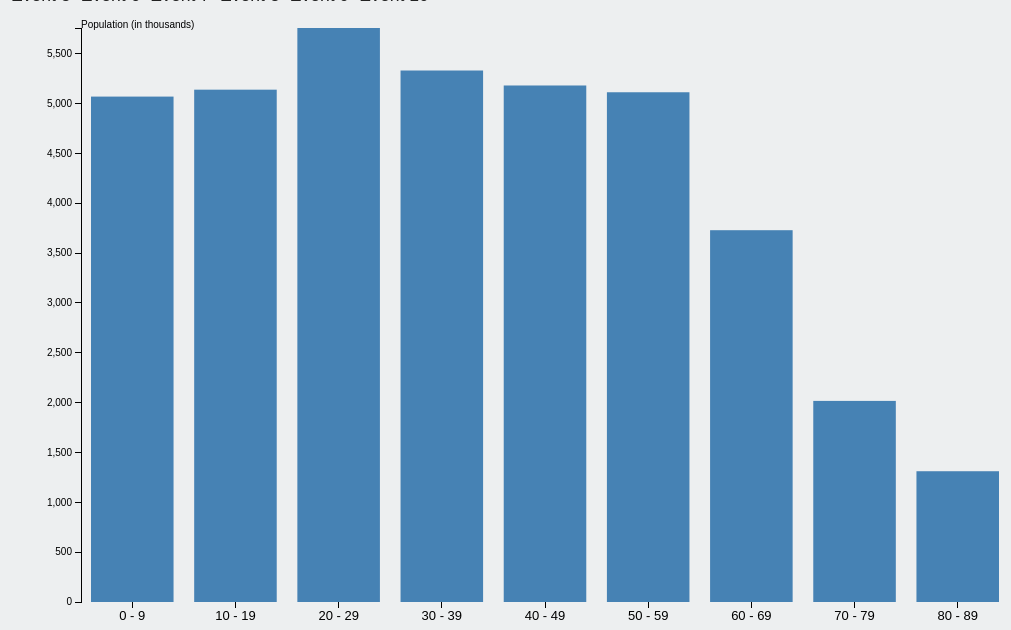
D3 v3 page, settled after 480 driven frames (8 s of simulated time); the page loaded 1 data file(s).


		var barChart = null;
		d3.csv("./data/usa_data_1y.csv", function(err, data) {
			var data1y = data;

			d3.csv("./data/usa_data_10y.csv", function(err, data) {
				var data10y = data;
				barChart = new BarChart(data1y, data10y, 2014, "California", 10, "#graph_container");
				barChart.init();
			});
		});

		var buttonYears = [2010, 2011, 2012, 2013, 2014];
		var ageRanges = [1, 10];
		var states = ["California", "Illinois", "Hawaii", "New York", "Alabama"];
		var events = [
			{
				name: "Event 1",
				place: "Peru",
				id : "1",
				year: "1965"
			},
			{
				name: "Event 2",
				place: "United States",
				id : "2",
				year: "1980"
			},
			{
				name: "Event 3",
				place: "URSS",
				id : "3",
				year: "1943"
			},
			{
				name: "Event 4",
				place: "Argentina",
				id : "4",
				year: "1978"
			},
			{
				name: "Event 5",
				place: "El Salvador",
				id : "5",
				year: "2014"
			},
			{
				name: "Event 6",
				place: "United States",
				id : "6",
				year: "1980"
			},
			{
				name: "Event 7",
				place: "Sri Lanka",
				id : "7",
				year: "1950"
			},
			{
				name: "Event 8",
				place: "Italia",
				id : "8",
				year: "1945"
			},
			{
				name: "Event 9",
				place: "Suiza",
				id : "9",
				year: "1993"
			},
			{
				name: "Event 10",
				place: "Japon",
				id : "10",
				year: "2000"
			},

		];

		var buttons = d3.select("#buttons")
						 .attr("class","buttons-container")
						 .selectAll("div").data(buttonYears)
					   .enter().append("div")
					     .text(function(d){ return d; })
					     .attr("class","button");
		var buttonsStates = d3.select("#buttons_states")
						 .attr("class","buttons-container")
						 .selectAll("div").data(states)
					   .enter().append("div")
					     .text(function(d){ return d; })
					     .attr("class","button");
		var buttonsAges = d3.select("#buttons_ages")
						 .attr("class","buttons-container")
						 .selectAll("div").data(ageRanges)
					   .enter().append("div")
					     .text(function(d){ return d; })
					     .attr("class","button");
		var buttonsEvents = d3.select("#buttons_events")
						 .attr("class","buttons-container")
						 .selectAll("div").data(events)
					   .enter().append("div")
					     .text(function(d){ return d.name; })
					     .attr("class","button");

		buttons.on("click", function(d){
			barChart.update(d,barChart.bchart.zone,barChart.bchart.agesRange);
		})
		buttonsStates.on("click", function(d){
			barChart.update(barChart.bchart.year,d,barChart.bchart.agesRange);
		})
		buttonsAges.on("click", function(d){
			barChart.update(barChart.bchart.year,barChart.bchart.zone,d);
		})
		buttonsEvents.on("click", function(d){
			barChart.addEvent(d);
		})

		window.onresize = function() { 
			barChart.resize();
		}
	
// ── js/bar.js
/*
	BarChart: Object for plotting the age distribution for specific year and population
*/
function BarChart(data1y, data10y, year, zone, agesRange, target, typeZone) {
	this.bchart = {};
	this.bchart.margin = {top: 20, right: 10, bottom: 40, left: 90};
	this.bchart.height = 0;
	this.bchart.width = 0;
	this.bchart.chartHeight = 0;
	this.bchart.eventHeight = 30;
	this.bchart.eventPadTop = 40;

	this.bchart.year = year;
	this.bchart.zone = zone;
	this.bchart.total = 0;
	this.bchart.agesRange = agesRange; // Range of ages used to show the data
	this.bchart.typeZone = typeZone;	// state or country

	// Events associated with population [0-9]
	this.bchart.events = [null, null, null, null, null,null, null, null, null, null];

	this.bchart.svg = null;
	this.bchart.tooltip = null;
	this.bchart.eventTooltip = null;

	this.bchart.data1y = data1y;
	this.bchart.data10y = data10y;
	this.bchart.data = null;
	this.bchart.total = null;

	this.bchart.tag = target;

	this.bchart.xScale = null;
	this.bchart.yScale = null;
	this.bchart.xAxis = null;
	this.bchart.yAxis = null;
}

BarChart.prototype = {
	constructor: BarChart,

	filterData: function(){
		var self = this
			bar = this.bchart;

		if (bar.agesRange == 1){
			bar.data = 
				bar.data1y.filter(function(el){ return el.AGE != "999" && el.NAME == bar.zone && el.SEX == "0" });
			bar.total = 
				bar.data1y.filter(function(el){ return el.AGE == "999" && el.NAME == bar.zone && el.SEX == "0" })[0];
		} else{
			bar.data = 
				bar.data10y.filter(function(el){ return el.AGE != "999" && el.NAME == bar.zone && el.SEX == "0" });
			bar.total = 
				bar.data10y.filter(function(el){ return el.AGE == "999" && el.NAME == bar.zone && el.SEX == "0" })[0];			
		}
	},

	getTotalPeople: function(startAge, endAge){
		var self = this,
			bar = this.bchart;

		var filterData = bar.data1y.filter(function(el){ 
							return parseInt(el.AGE) >= startAge && parseInt(el.AGE) <= endAge 
									&& el.NAME == bar.zone && el.SEX == "0"; 
						 });

		var total = 0;
		for(i = 0; i < filterData.length; i++){
			total += parseInt(self.populationYear(filterData[i], bar.year));
		}
		return total;
	},

	createAgeTooltip: function(){
		var bar = this.bchart;

		bar.tooltip = d3.select(bar.tag)
				.append("div")
				.attr("class", "bar_age_tooltip");
		bar.tooltip.append("div")
				.attr("class", "bar_age_label");
		bar.tooltip.append("div")
				.attr("class", "bar_age_count");
		bar.tooltip.append("div")
				.attr("class", "bar_age_percent");
	},

	createEventTooltip: function(){
		var bar = this.bchart;

		bar.eventTooltip = d3.select(bar.tag)
				.append("div")
				.attr("class", "event_tooltip");
		bar.eventTooltip.append("div")
				.attr("class", "event_name");
		var yearLocation = bar.eventTooltip.append("div");
		yearLocation.append("span")
				.attr("class", "event_country");
		yearLocation.append("span")
				.attr("class", "event_year");
		bar.eventTooltip.append("div")
				.attr("class", "event_percent");
	},

	isAgeInInterval: function(targetAge, barAge){
		var bar = this.bchart;

		if (bar.agesRange == 1){
			if (parseInt(barAge) == targetAge) return true;
			else return false;
		} else {
			var ages = barAge.split("-");
			if (targetAge >= parseInt(ages[0]) &&
				targetAge <= parseInt(ages[1]))
				return true;
			else 
				return false;
		}
	},

	/* Add an event to the bar chart. The drawing is mainly done on the resize function
	   as each bar is removed and redrawn. 
	*/
	addEvent: function(event){
		var self = this,
		    bar = this.bchart,
		    k = 0;

		for (k = 0; k < bar.events.length; k++){
			e = bar.events[k];

			// If an event is sent for the second time, remove
			// it from the list.
			if (e != null && e.id == event.id){
				bar.events.splice(k,1);
				bar.events.push(null);
				self.resize();
				break;
			} else if (e == null){
				// Only add an event if it does not exist in the
				// list and there is space.
				bar.events[k] = event;
				self.resize();
				break;
			}
		}
	},

	/* Draws the bars at the bottom of the bar chart 
	*/
	drawEvent: function(event, pos) {
		var self = this,
			bar = this.bchart;

		var targetAge = bar.year - (event.year - 12);
		var eventRects = bar.svg.selectAll(".bar_rect");
		for (m = 0; m < eventRects[0].length; m ++){
			barAge = eventRects[0][m]._current.AGE;
			event.startAge = targetAge;

			if (self.isAgeInInterval(targetAge, barAge)){
				xStart = eventRects[0][m].x.animVal.value;
				xEnd = xStart + eventRects[0][m].width.animVal.value;
				delta = (xEnd - xStart)/bar.agesRange;

				var x = 0;
				if (bar.agesRange == 1)
					x = xStart;
				else{
					var ages = barAge.split("-");
					x = xStart + delta * (bar.agesRange - (parseInt(ages[1]) - targetAge));
				}

				var totalPeople = self.populationYear(bar.total, bar.year);
				var totalEvent = self.getTotalPeople(event.startAge, 99);
				var percent = Math.round(1000 * totalEvent / totalPeople)/10;
				
				var eventBar = bar.svg.append("rect")
					.attr("class", "rect_event")
					.attr("width", bar.width - x)
					.attr("height", bar.eventHeight)
					.attr("x", x)
					.attr("y", bar.chartHeight + bar.eventPadTop + pos * bar.eventHeight)
					.attr("fill", "#black");	
				eventBar.on("mouseover", function(){ eventMouseOver(event, percent); });
				eventBar.on("mouseout", function(){ eventMouseOut(); });

				var eventTextPercentage = bar.svg.append("text")
						.attr("class","bar_event_percent")
						.attr("id", "bar_event_percent" + event.id)
						.attr("x", x)
						.attr("y", bar.chartHeight + bar.eventPadTop + (pos + 1) * bar.eventHeight - 3)
						.attr("text-anchor", "end")
						.text(percent + "% ");
				var eventText = bar.svg.append("text")
						.attr("class","bar_event_text")
						.attr("id", "bar_event_text" + event.id)
						.attr("x", bar.width)
						.attr("y", bar.chartHeight + bar.eventPadTop + (pos + 1) * bar.eventHeight - 3)
						.attr("text-anchor", "end")
						.text(event.name);
			}
		};

		function eventMouseOver(event, percent){
			bar.eventTooltip.select(".event_name").html(event.name);
			bar.eventTooltip.select(".event_year").html("("+ event.year + ")");
			bar.eventTooltip.select(".event_country").html(event.place + " ");
			bar.eventTooltip.select(".event_percent").html(percent + "%");
			bar.eventTooltip.style("display", "block");
			bar.eventTooltip.style("top", (d3.event.pageY - 100) + "px");
			bar.eventTooltip.style("left", (d3.event.pageX + 10) + "px");			
		}

		function eventMouseOut(){
			bar.eventTooltip.style("display", "none");
		}
	},

	getNumberActiveEvents: function() {
		var bar = this.bchart, 
			n = 0;
		for(i = 0; i < bar.events.length; i++)
			if (bar.events[i] != null) n++;
		return n;
	},

	/* Creates a new bar chart. Also used when updating the age range 
	*/
	create: function(){
		var self = this,
			bchart = this.bchart,
			formatter = d3.format(",.0f");		// Format for elements in the Y axis
		var zone = bchart.zone;

		// Remove any existing bar or axis.
		bchart.svg.selectAll(".bar").remove();
		bchart.svg.selectAll(".x").remove();
		bchart.svg.selectAll(".y").remove();
		self.filterData();

		// Configure scales and axis
		var maxY = d3.max(bchart.data, function(d) { return parseInt(self.populationYear(d,bchart.year));});
		var total = d3.sum(bchart.data, function(d) { return parseInt(self.populationYear(d,bchart.year));});

		bchart.xScale.domain(bchart.data.map(function(d) { if (d.AGE != "999") return d.AGE; }));
		bchart.yScale.domain([maxY,0]);

		bchart.xAxis = d3.svg.axis()
						.scale(bchart.xScale)
						.orient("bottom");
		if (bchart.agesRange == 1)
			bchart.xAxis.tickValues([0, 10, 20, 30, 40, 50, 60, 70, 80]);

		bchart.yAxis = d3.svg.axis()
						.scale(bchart.yScale)
						.orient("left")
						.ticks(10)
						.tickFormat(function(d){ return formatter(d/1000) });

		// Create rectangles (bars)
		var barContainer = bchart.svg
				.append("g")
			  	.attr("class", "bar");

		var bars = barContainer.selectAll("rect")
					  .data(bchart.data, this.keys);
		bars.enter().append("rect")
			  .attr("x", function(d) { return bchart.xScale(d.AGE); })
			  .attr("y", function(d) { return bchart.yScale(self.populationYear(d,bchart.year));}) 
			  .attr("width", bchart.xScale.rangeBand())
			  .attr("class", "bar_rect")
			  .attr("height", function(d) { 
			  	return bchart.chartHeight - bchart.yScale(self.populationYear(d,bchart.year));
			  })
			  .each(function(d){ this._current = d; });
		bars.exit().transition()
					.duration(500)
					.remove();
		bars.on("mouseover", function(d){
			var x = 1;
			var ageLabel = d.AGE;
			if (ageLabel == "85")
				ageLabel = "85+";

			var population = self.populationYear(d, bchart.year);
			var total = self.populationYear(bchart.total, bchart.year);
			var percent = Math.round(1000 * population / total)/10;

			var xPosition = parseFloat(d3.select(this).attr("x")) + bchart.xScale.rangeBand() / 2;
			var yPosition = parseFloat(d3.select(this).attr("y")) / 2 + bchart.chartHeight / 2;

			bchart.tooltip.select(".bar_age_label").html("Ages: " + ageLabel);
			bchart.tooltip.select(".bar_age_count").html(formatter(population) + " ppl");
			bchart.tooltip.select(".bar_age_percent").html(percent + "%");
			bchart.tooltip.style("display", "block");
			bchart.tooltip.style("top", (d3.event.pageY - 20) + "px");
			bchart.tooltip.style("left", (d3.event.pageX + 10) + "px");
			//bchart.tooltip.style("top", yPosition + "px");
			//bchart.tooltip.style("left", xPosition + "px");
		});
		bars.on("mouseout", function(d){
			bchart.tooltip.style("display","none");
		});

		// Append xAxis and yAxis to the chart
		bchart.svg.append("g")
				.call(bchart.xAxis)
					.attr("class", "x axis")
					.attr("transform", "translate(0," + bchart.chartHeight + ")");
					/*
				.append("text")
					.attr("y", 30)
					.text("Population Ages Ranges");*/
		bchart.svg.append("g")
				.call(bchart.yAxis)
					.attr("class", "y axis")
					.attr("transform", "translate(-10,0)")
				.append("text")
					//.attr("transform", "rotate(-90)")
					.attr("y", 0)
					.attr("x", 0)
					.style("text-anchor", "beginning")
					.attr("class","ylabel")
					.text("Population (in thousands)");

		bchart.svg.selectAll(".bar_event_percent").remove();
		bchart.svg.selectAll(".bar_event_text").remove();
		bchart.svg.selectAll(".rect_event").remove();
		for(k = 0; k < bar.events.length; k++)
			if (bar.events[k] != null)
				self.drawEvent(bar.events[k], k);
	},

	/* Gets the x-axis key for the non numerical scale  
	*/
	keys: function(d){
		return d.AGE;
	},

	populationYear: function(d, year){
		switch(year) {
			case 2010:
				return d.POPEST2010_CIV;
			case 2011:
				return d.POPEST2011_CIV;
			case 2012:
				return d.POPEST2012_CIV;	
			case 2013:
				return d.POPEST2013_CIV;
			case 2014:
				return d.POPEST2014_CIV;
			default:
				return d.POPEST2014_CIV;
		}
	},

	/* Resizes the bar chart
	*/
	resize: function(){
		var self = this,
			bar = this.bchart;
		var x = d3.select(self.bchart.tag).style("width"),
		    y = d3.select(self.bchart.tag).style("height"),
		    noEvents = self.getNumberActiveEvents();

		self.bchart.width = parseInt(x) - self.bchart.margin.left - self.bchart.margin.right,
		self.bchart.height = parseInt(y) - self.bchart.margin.top - self.bchart.margin.bottom;
		bar.chartHeight = bar.height - noEvents * this.bchart.eventHeight;

		// Resize chart
		self.bchart.xScale.rangeBands([0, self.bchart.width], 0.2, 0);
		self.bchart.yScale.range([0, self.bchart.chartHeight]);

		bar.svg.attr({
			width: self.bchart.width + self.bchart.margin.left + self.bchart.margin.right,
			height: self.bchart.height + self.bchart.margin.top + self.bchart.margin.bottom
		});

		bar.svg.select(".x.axis")
				.call(self.bchart.xAxis.orient("bottom"))
				.attr("transform", "translate(0," + self.bchart.chartHeight + ")");
		bar.svg.select(".y.axis").call(self.bchart.yAxis.orient("left"));
		bar.svg.selectAll(".bar_rect").attr({
			x: function(d) { return self.bchart.xScale(d.AGE); },
			y: function(d) { return self.bchart.yScale(self.populationYear(d,self.bchart.year)) },
			width: self.bchart.xScale.rangeBand(),
			height: function(d) { return self.bchart.chartHeight - self.bchart.yScale(self.populationYear(d,self.bchart.year));}
		});

		bar.svg.selectAll(".rect_event").remove();
		bar.svg.selectAll(".bar_event_percent").remove();
		bar.svg.selectAll(".bar_event_text").remove();
		for(k = 0; k < bar.events.length; k++)
			if (bar.events[k] != null)
				self.drawEvent(bar.events[k], k);
	},

	/* Updates the chart information based on a change in its parameters  
	*/
	update: function(year, zone, agesRange) {
		var self = this,
			bar = this.bchart,
			oldRange = bar.agesRange;

		bar.year = year;
		bar.zone = zone;
		bar.agesRange = agesRange;

		if (bar.agesRange != oldRange){
			self.create();
		} else {
			self.filterData();

			var maxY = d3.max(bar.data, function(d) { return parseInt(self.populationYear(d,bar.year));});
			self.bchart.yScale.domain([maxY, 0]);
			bar.svg.select(".y.axis")
					.transition()
					.duration(500)
					.call(self.bchart.yAxis.orient("left"));

			bar.svg.selectAll(".bar_rect")
				.data(bar.data, self.keys)
				.transition()
				.duration(500)
				.attr({
					x: function(d) { return bar.xScale(d.AGE); },
					y: function(d) { return bar.yScale(self.populationYear(d,bar.year)) },
					width: bar.xScale.rangeBand(),
					height: function(d) { return bar.chartHeight - bar.yScale(self.populationYear(d,bar.year));}
				});
		};

		bar.svg.selectAll(".bar_event_percent").remove();
		bar.svg.selectAll(".bar_event_text").remove();
		bar.svg.selectAll(".rect_event").remove();
		for(k = 0; k < bar.events.length; k++)
			if (bar.events[k] != null)
				self.drawEvent(bar.events[k], k); 
	},

	init: function() {
		var self = this,
			bar = this.bchart;

		var x = d3.select(bar.tag).style("width"),
		    y = d3.select(bar.tag).style("height"),
		    noEvents = self.getNumberActiveEvents();

		if (parseInt(x) < 500)
			bar.eventHeight = 10;

		bar.width = parseInt(x) - bar.margin.left - bar.margin.right,
		bar.height = parseInt(y) - bar.margin.top - bar.margin.bottom;
		bar.chartHeight = bar.height - noEvents * bar.eventHeight;

		self.createAgeTooltip();
		self.createEventTooltip();

		bar.xScale = d3.scale.ordinal()
						.rangeBands([0, bar.width], 0.2, 0);
		bar.yScale = d3.scale.linear()
						.range([0, bar.chartHeight]);

		this.bchart.svg = d3.select(bar.tag).append("svg")
					.attr({
						width: bar.width + bar.margin.left + bar.margin.right,
						height: bar.height + bar.margin.top + bar.margin.bottom
						//viewBox: "0 0 " + this.bchart.width + " " + this.bchart.height,
						//preserveAspectRatio: "xMinYMin meet"
					})
		  		.append("g")
		  			.attr("transform", "translate(" + bar.margin.left + "," + bar.margin.top + ")");

		self.create();
	}
}


### data: data/usa_data_10y.csv, 110782 bytes — head not shown